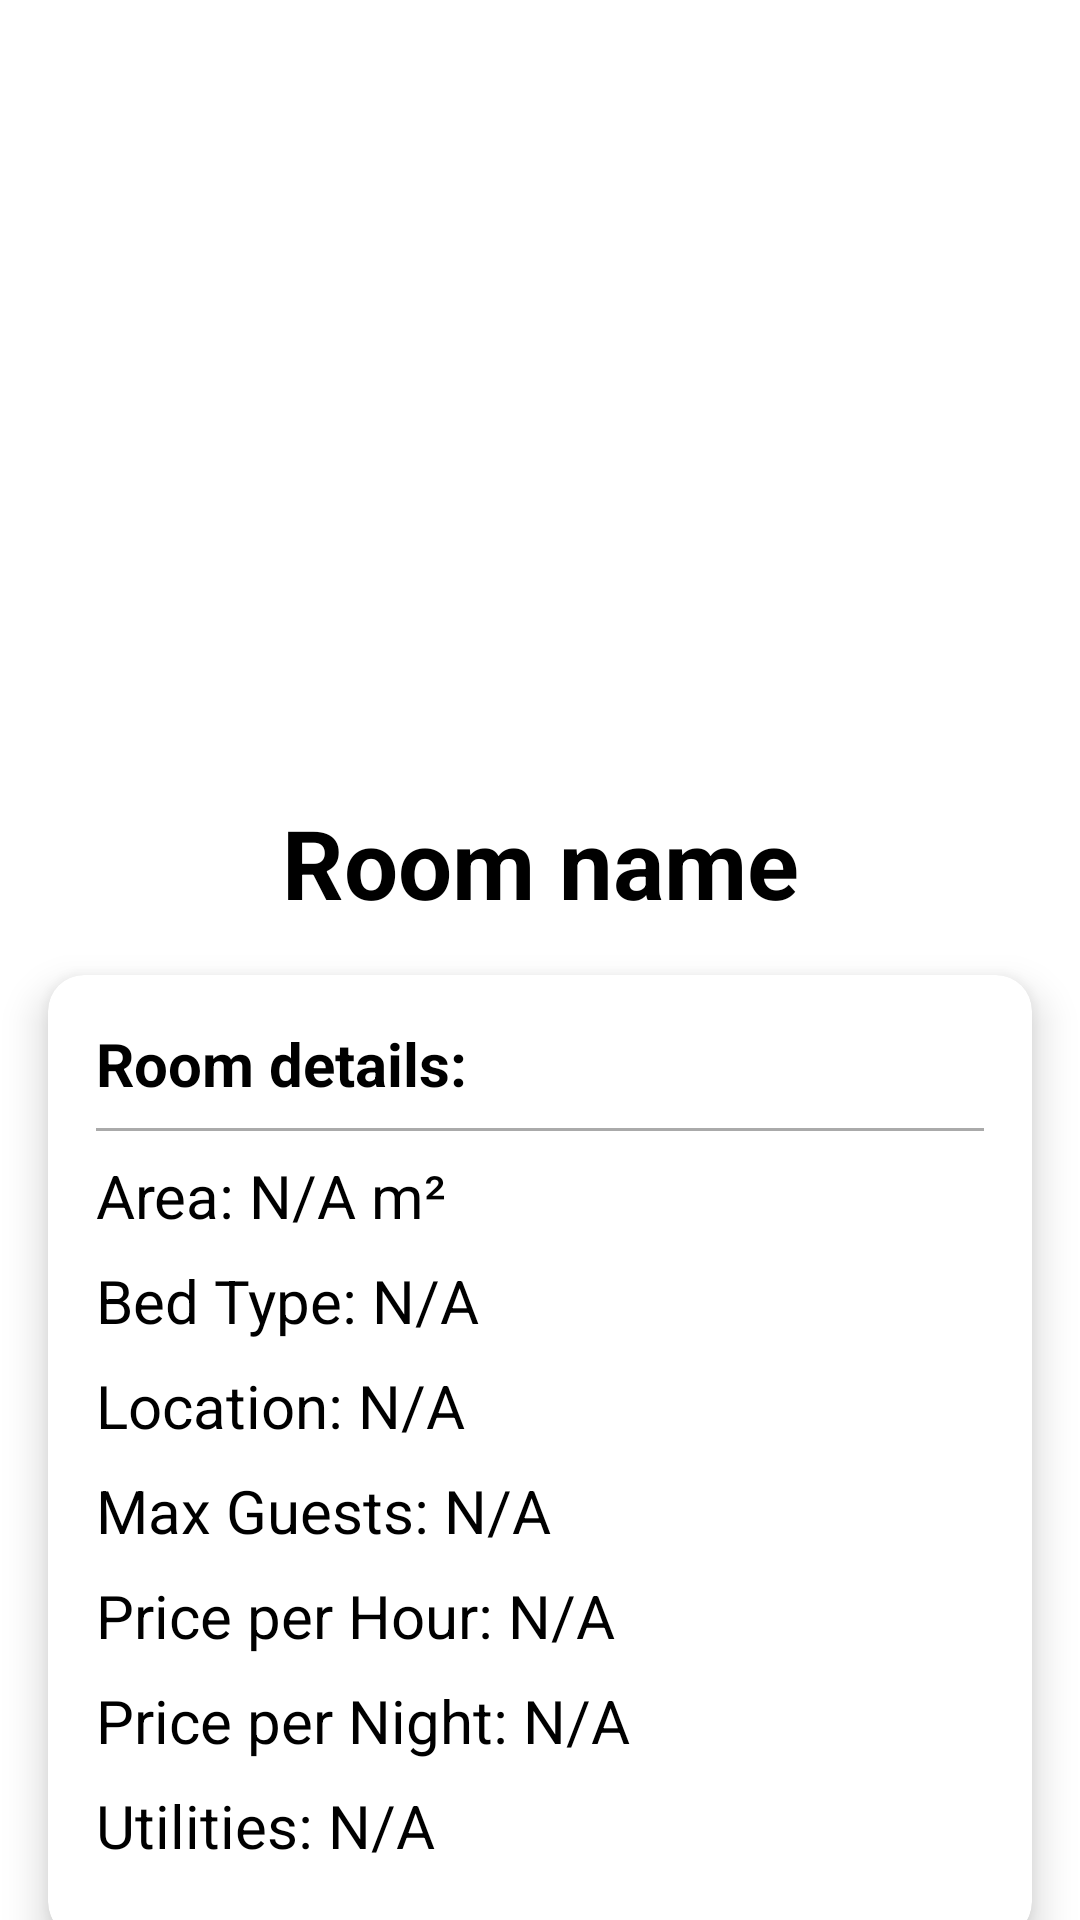

Write the Android layout XML for this screen, with the resource values it uses.
<!-- AndroidManifest.xml: application theme Theme.HotelBookingApp -->
<!-- res/layout/activity_room_detail.xml -->
<?xml version="1.0" encoding="utf-8"?>
<androidx.constraintlayout.widget.ConstraintLayout
    xmlns:android="http://schemas.android.com/apk/res/android"
    xmlns:app="http://schemas.android.com/apk/res-auto"
    xmlns:tools="http://schemas.android.com/tools"
    android:layout_width="match_parent"
    android:layout_height="match_parent"
    tools:context=".RoomDetailActivity">

    
    <androidx.viewpager2.widget.ViewPager2
        android:id="@+id/viewPagerImages"
        android:layout_width="0dp"
        android:layout_height="250dp"
        app:layout_constraintEnd_toEndOf="parent"
        app:layout_constraintStart_toStartOf="parent"
        app:layout_constraintTop_toTopOf="parent" />

    
    <TextView
        android:id="@+id/tvRoomName"
        android:layout_width="0dp"
        android:layout_height="wrap_content"
        android:layout_marginTop="16dp"
        android:text="Room name"
        android:textSize="32sp"
        android:textStyle="bold"
        android:textColor="@android:color/black"
        android:textAlignment="center"
        app:layout_constraintTop_toBottomOf="@id/viewPagerImages"
        app:layout_constraintStart_toStartOf="parent"
        app:layout_constraintEnd_toEndOf="parent" />

    
    <androidx.cardview.widget.CardView
        android:layout_width="0dp"
        android:layout_height="wrap_content"
        android:layout_margin="16dp"
        app:cardCornerRadius="12dp"
        app:cardElevation="8dp"
        app:layout_constraintTop_toBottomOf="@id/tvRoomName"
        app:layout_constraintStart_toStartOf="parent"
        app:layout_constraintEnd_toEndOf="parent">

        <LinearLayout
            android:layout_width="match_parent"
            android:layout_height="wrap_content"
            android:orientation="vertical"
            android:padding="16dp">

            
            <TextView
                android:id="@+id/tvRoomDetail"
                android:layout_width="wrap_content"
                android:layout_height="wrap_content"
                android:paddingBottom="8dp"
                android:text="Room details:"
                android:textSize="20sp"
                android:textStyle="bold" />

            <View
                android:layout_width="match_parent"
                android:layout_height="1dp"
                android:layout_marginBottom="8dp"
                android:background="@android:color/darker_gray" />

            <TextView
                android:id="@+id/tvArea"
                android:layout_width="wrap_content"
                android:layout_height="wrap_content"
                android:paddingBottom="8dp"
                android:text="Area: N/A m²"
                android:textSize="20sp" />

            <TextView
                android:id="@+id/tvBedType"
                android:layout_width="wrap_content"
                android:layout_height="wrap_content"
                android:paddingBottom="8dp"
                android:text="Bed Type: N/A"
                android:textSize="20sp" />

            <TextView
                android:id="@+id/tvLocation"
                android:layout_width="wrap_content"
                android:layout_height="wrap_content"
                android:paddingBottom="8dp"
                android:text="Location: N/A"
                android:textSize="20sp" />

            <TextView
                android:id="@+id/tvMaxGuests"
                android:layout_width="wrap_content"
                android:layout_height="wrap_content"
                android:paddingBottom="8dp"
                android:text="Max Guests: N/A"
                android:textSize="20sp" />

            <TextView
                android:id="@+id/tvPricePerHour"
                android:layout_width="wrap_content"
                android:layout_height="wrap_content"
                android:paddingBottom="8dp"
                android:text="Price per Hour: N/A"
                android:textSize="20sp" />

            <TextView
                android:id="@+id/tvPricePerNight"
                android:layout_width="wrap_content"
                android:layout_height="wrap_content"
                android:paddingBottom="8dp"
                android:text="Price per Night: N/A"
                android:textSize="20sp" />

            <TextView
                android:id="@+id/tvUtilities"
                android:layout_width="wrap_content"
                android:layout_height="wrap_content"
                android:paddingBottom="8dp"
                android:text="Utilities: N/A"
                android:textSize="20sp" />
        </LinearLayout>
    </androidx.cardview.widget.CardView>

    
    <Button
        android:id="@+id/btnBookNow"
        android:layout_width="0dp"
        android:layout_height="wrap_content"
        android:layout_margin="16dp"
        android:backgroundTint="@color/colorPrimary"
        android:text="Book Now"
        android:textColor="@android:color/white"
        android:textSize="20sp"
        android:textStyle="bold"
        app:layout_constraintBottom_toBottomOf="parent"
        app:layout_constraintStart_toStartOf="parent"
        app:layout_constraintEnd_toEndOf="parent" />

</androidx.constraintlayout.widget.ConstraintLayout>
<!-- resources referenced by this layout -->
<resources>
  <color name="colorPrimary">@color/purple_500</color>
  <style name="Theme.HotelBookingApp" parent="Theme.MaterialComponents.Light.NoActionBar">
          
          <item name="colorPrimary">@color/colorPrimary</item>
          <item name="colorPrimaryVariant">@color/purple_700</item>
          <item name="colorOnPrimary">@color/black</item>
          
          <item name="colorSecondary">@color/teal_200</item>
          <item name="colorSecondaryVariant">@color/teal_700</item>
          <item name="colorOnSecondary">@color/black</item>
          <item name="android:textColor">@color/black</item>
  
          
          <item name="android:windowTranslucentStatus">false</item>
          <item name="android:statusBarColor">@android:color/transparent</item>
          
      </style>
  <color name="purple_500">#FF6200EE</color>
  <color name="purple_700">#FF3700B3</color>
  <color name="black">#FF000000</color>
  <color name="teal_200">#FF03DAC5</color>
  <color name="teal_700">#FF018786</color>
</resources>
